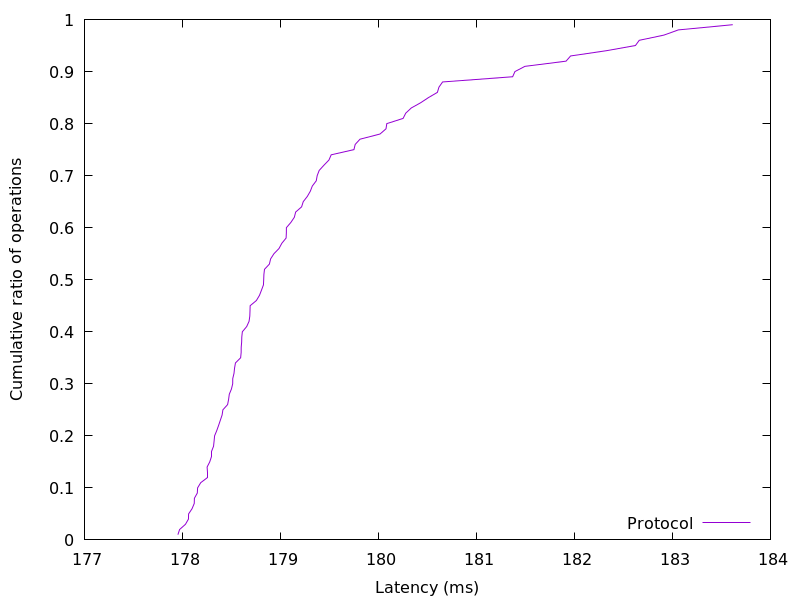

The data file committed next to this chart (first rows):
177.953792, 0.01
178, 0.02
178, 0.03
178.1, 0.04
178.1, 0.05
178.1, 0.06
178.1, 0.07
178.1, 0.08
178.2, 0.09
178.2, 0.1
178.2, 0.11
178.3, 0.12
178.3, 0.13
178.3, 0.14
178.3, 0.15
178.3, 0.16
178.3, 0.17
178.3, 0.18
178.3, 0.19
178.3, 0.2
178.3, 0.21
178.4, 0.22
178.4, 0.23
178.4, 0.24
178.4, 0.25
178.5, 0.26
178.5, 0.27
178.5, 0.28
178.5, 0.29
178.5, 0.3
178.5, 0.31
178.5, 0.32
178.5, 0.33
178.5, 0.34
178.6, 0.35
178.6, 0.36
178.6, 0.37
178.6, 0.38
178.6, 0.39
178.6, 0.4
178.7, 0.41
178.7, 0.42
178.7, 0.43
178.7, 0.44
178.7, 0.45
178.8, 0.46
178.8, 0.47
178.8, 0.48
178.8, 0.49
178.8, 0.5
178.8, 0.51
178.8, 0.52
178.9, 0.53
178.9, 0.54
178.9, 0.55
179, 0.56
179, 0.57
179.1, 0.58
179.1, 0.59
179.1, 0.6
179.1, 0.61
... 38 more rows
